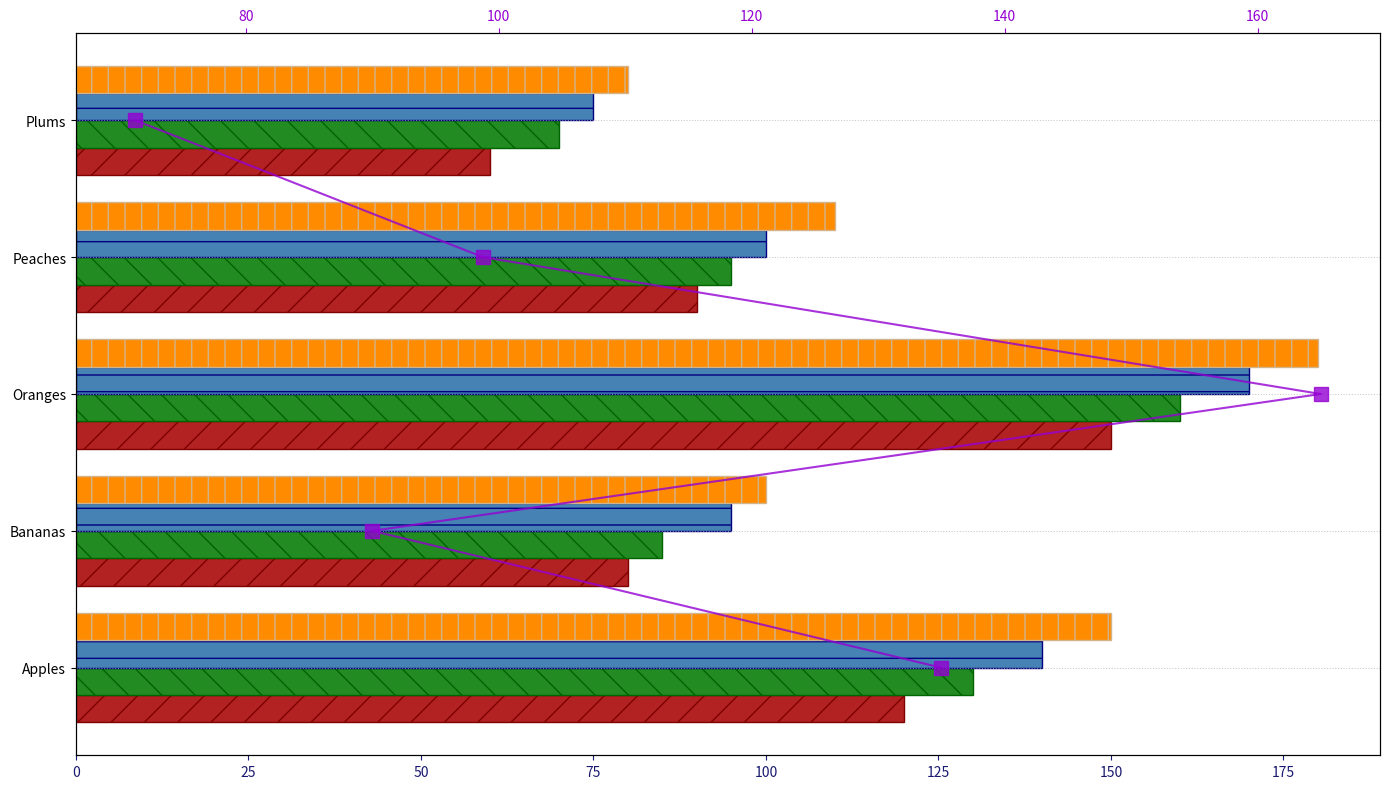

Generate this figure with matplotlib:
import matplotlib.pyplot as plt
import numpy as np

categories = ["Apples", "Bananas", "Oranges", "Peaches", "Plums"]
q1_sales = [120, 80, 150, 90, 60]
q2_sales = [130, 85, 160, 95, 70]
q3_sales = [140, 95, 170, 100, 75]
q4_sales = [150, 100, 180, 110, 80]
avg_sales_per_quarter = np.mean([q1_sales, q2_sales, q3_sales, q4_sales], axis=0)

fig, ax1 = plt.subplots(figsize=(14, 8))

height = 0.2
y = np.arange(len(categories))

bars1 = ax1.barh(y - 1.5*height, q1_sales, height, color='firebrick', hatch='/', edgecolor='maroon')
bars2 = ax1.barh(y - 0.5*height, q2_sales, height, color='forestgreen', hatch='\\', edgecolor='darkgreen')
bars3 = ax1.barh(y + 0.5*height, q3_sales, height, color='steelblue', hatch='-', edgecolor='navy')
bars4 = ax1.barh(y + 1.5*height, q4_sales, height, color='darkorange', hatch='|', edgecolor='tan')

ax1.set_yticks(y)
ax1.tick_params(axis='x', colors='midnightblue')
ax1.grid(axis='y', linestyle=':', linewidth=0.75, alpha=0.7)

ax2 = ax1.twiny()
ax2.plot(avg_sales_per_quarter, categories, color='darkviolet', linestyle='-', marker='s', markersize=10, alpha=0.8)
ax2.tick_params(axis='x', colors='darkviolet')

plt.tight_layout()
plt.show()
